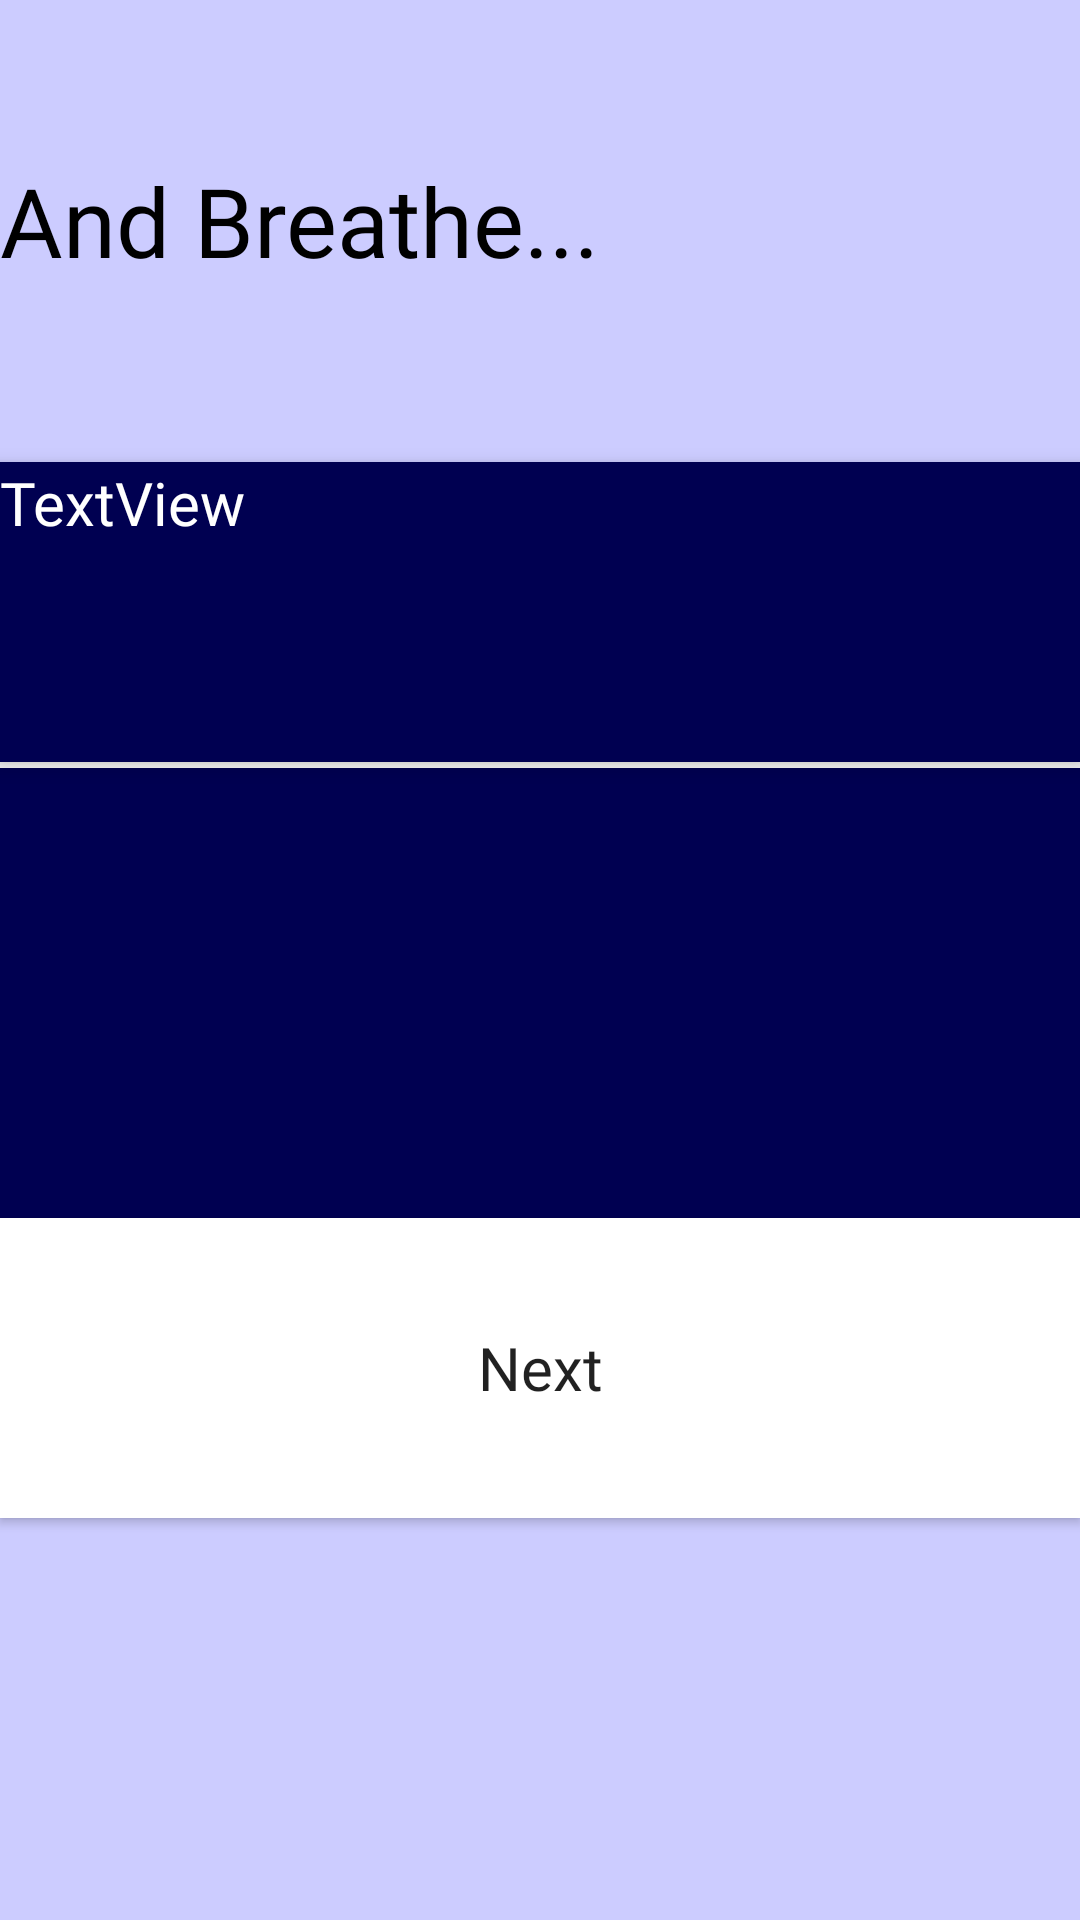

This screen was rendered from an Android layout file. Write that file and the resources it references.
<!-- AndroidManifest.xml: application theme HaraTheme -->
<!-- res/layout/activity_splash.xml -->
<?xml version="1.0" encoding="utf-8"?>
<android.support.constraint.ConstraintLayout xmlns:android="http://schemas.android.com/apk/res/android"
    xmlns:app="http://schemas.android.com/apk/res-auto"
    xmlns:tools="http://schemas.android.com/tools"
    android:layout_width="match_parent"
    android:layout_height="match_parent"
    android:fitsSystemWindows="true"
    android:background="@color/colorPrimaryLight"
    tools:context=".SplashActivity"
    tools:ignore="ContentDescription">

    <Button
        android:id="@+id/button2"
        android:layout_width="0dp"
        android:layout_height="100dp"
        android:background="#ffffff"
        android:elevation="4dp"
        android:fontFamily="@font/robotoregular"
        android:onClick="onClickNextButton"
        android:text="Next"
        android:textAllCaps="false"
        android:textSize="20sp"
        app:layout_constraintEnd_toEndOf="parent"
        app:layout_constraintStart_toStartOf="parent"
        app:layout_constraintTop_toBottomOf="@+id/streak" />

    <TextView
        android:id="@+id/message"
        android:layout_width="0dp"
        android:layout_height="50dp"
        android:fontFamily="@font/robotolight"
        android:text="And Breathe..."
        android:textAllCaps="false"
        android:textColor="#000000"
        android:textSize="32sp"
        app:layout_constraintBottom_toTopOf="@+id/activityinfo"
        app:layout_constraintEnd_toEndOf="parent"
        app:layout_constraintHorizontal_bias="0.0"
        app:layout_constraintStart_toStartOf="parent"
        app:layout_constraintTop_toTopOf="parent" />

    <TextView
        android:id="@+id/activityinfo"
        android:layout_width="0dp"
        android:layout_height="100dp"
        android:background="@color/colorAccent"
        android:elevation="4dp"
        android:fontFamily="@font/robotolight"
        android:text="TextView"
        android:textAllCaps="false"
        android:textColor="#ffffff"
        android:textSize="20sp"
        app:layout_constraintBottom_toTopOf="@+id/divider"
        app:layout_constraintEnd_toEndOf="parent"
        app:layout_constraintHorizontal_bias="1.0"
        app:layout_constraintStart_toStartOf="parent" />

    <TextView
        android:id="@+id/accuracy"
        android:layout_width="0dp"
        android:layout_height="75dp"
        android:background="@color/colorAccent"
        android:fontFamily="@font/robotolight"
        android:textAllCaps="false"
        android:textColor="#ffffff"
        android:textSize="20sp"
        app:layout_constraintEnd_toEndOf="parent"
        app:layout_constraintHorizontal_bias="0.0"
        app:layout_constraintStart_toStartOf="parent"
        app:layout_constraintTop_toTopOf="@+id/guidelineVertical" />

    <TextView
        android:id="@+id/streak"
        android:layout_width="0dp"
        android:layout_height="75dp"
        android:background="@color/colorAccent"
        android:fontFamily="@font/robotolight"
        android:textAllCaps="false"
        android:textColor="#ffffff"
        android:textSize="20sp"
        app:layout_constraintEnd_toEndOf="parent"
        app:layout_constraintHorizontal_bias="0.0"
        app:layout_constraintStart_toStartOf="parent"
        app:layout_constraintTop_toBottomOf="@+id/accuracy" />

    <android.support.constraint.Guideline
        android:id="@+id/guidelineVertical"
        android:layout_width="wrap_content"
        android:layout_height="wrap_content"
        android:orientation="horizontal"
        android:visibility="visible"
        app:layout_constraintGuide_percent="0.4" />

    <TextView
        android:id="@+id/divider"
        android:layout_width="0dp"
        android:layout_height="2dp"
        android:background="@color/colorBackground"
        app:layout_constraintBottom_toTopOf="@+id/guidelineVertical"
        app:layout_constraintEnd_toEndOf="parent"
        app:layout_constraintStart_toStartOf="parent" />

</android.support.constraint.ConstraintLayout>
<!-- resources referenced by this layout -->
<resources>
  <color name="colorAccent">#000051</color>
  <color name="colorBackground">#F5F5F5</color>
  <color name="colorPrimaryLight">#ccccff</color>
  <style name="HaraTheme" parent="Theme.AppCompat.Light.NoActionBar">
          <item name="colorPrimary">@color/colorPrimary</item>
          <item name="colorPrimaryDark">@color/colorPrimary</item>
          <item name="colorAccent">@color/colorAccent</item>
      </style>
  <color name="colorPrimary">#b3b3ff</color>
</resources>
